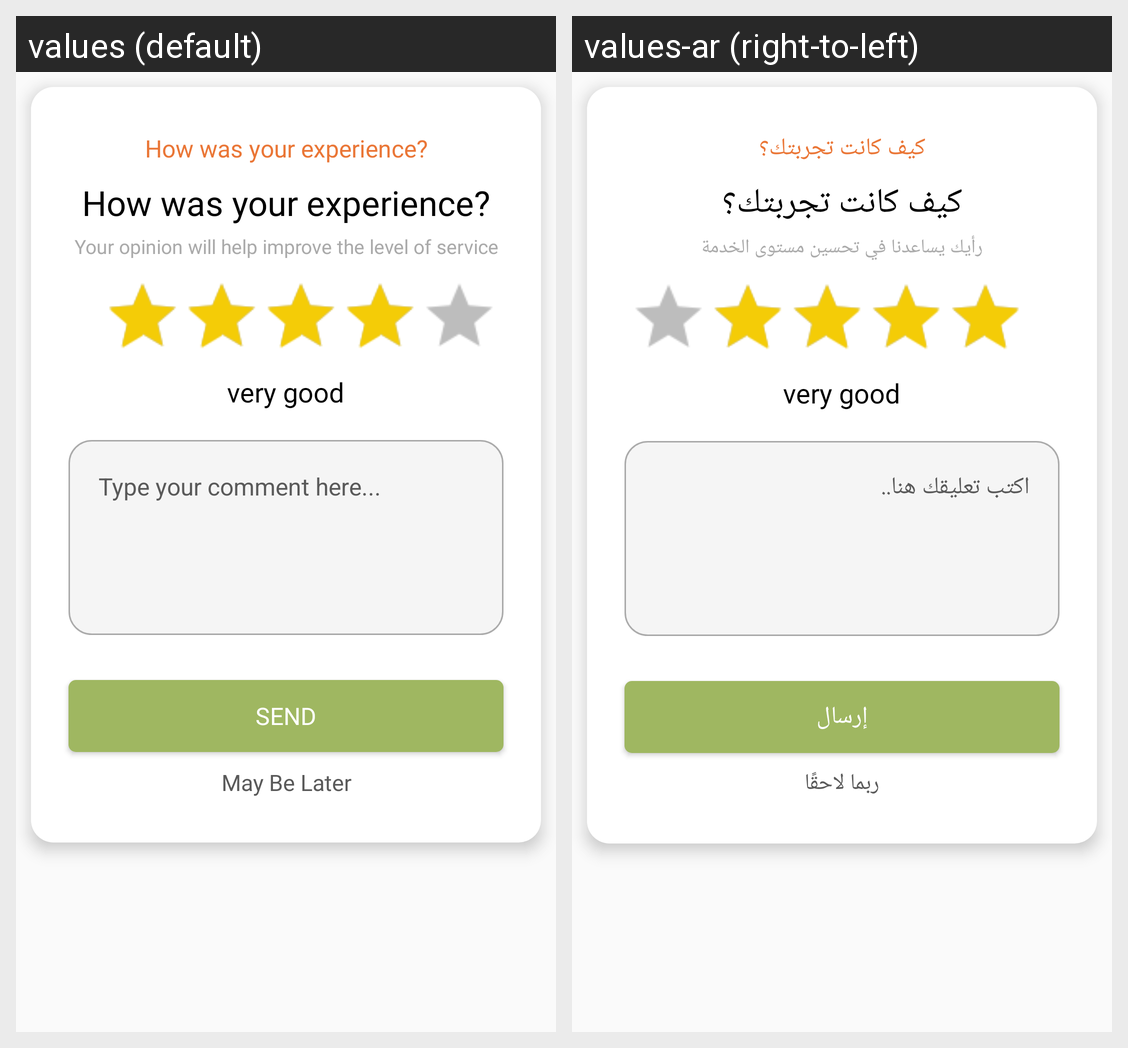

This grid shows one Android layout under two languages. Give, for every string resource on the screen, its name, the default text and each shown locale's text.
Android screen res/layout/rating_popup.xml rendered under 2 locales, left to right: values (default), values-ar (right-to-left). Device: Nexus 5 (rendered at 1080×1920; each locale shown at half size, 540×960, under a caption strip naming it); theme AppTheme.NoActionBar.
Strings drawn on this screen, with the default value and each locale's value (text and hints the layout hard-codes, and strings that could not be matched under every locale, appear in the picture but are not listed):

how_was_your_experience
  values: How was your experience?
  values-ar: كيف كانت تجربتك؟

your_opinion_will_help_improve_the_level_of_service
  values: Your opinion will help improve the level of service
  values-ar: رأيك يساعدنا في تحسين مستوى الخدمة

type_your_comment_here
  values: Type your comment here...
  values-ar: اكتب تعليقك هنا..

send_
  values: SEND
  values-ar: إرسال

may_be_later
  values: May Be Later
  values-ar: ربما لاحقًا
